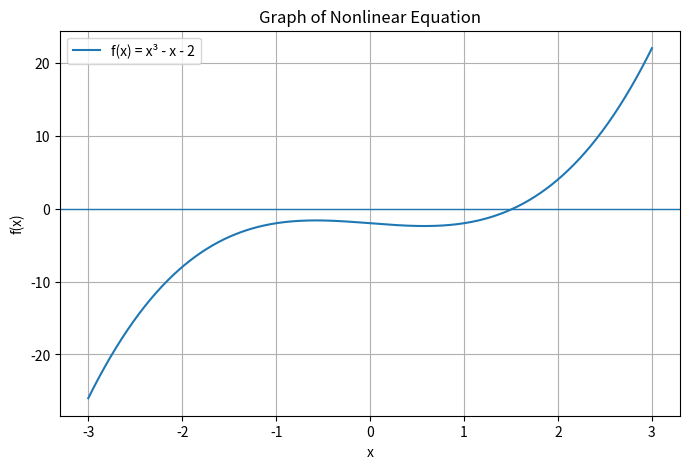

Write Python code to recreate this figure.
import matplotlib.pyplot as plt
import numpy as np

def f(x):
    return x**3 - x - 2

x0 = 1
x1 = 2

tolerance = 0.0001
max_iter = 100

for i in range(max_iter):

    denominator = f(x1) - f(x0)

    if denominator == 0:
        print("Division by zero encountered.")
        break

    x2 = x1 - (f(x1) * (x1 - x0)) / denominator

    print(f"Iteration {i + 1}: x = {x2}")

    if abs(x2 - x1) < tolerance:
        print("Approximate root:", x2)
        break

    x0 = x1
    x1 = x2

x = np.linspace(-3, 3, 400)
y = f(x)

plt.figure(figsize=(8, 5))
plt.plot(x, y, label='f(x) = x³ - x - 2')
plt.axhline(0, linewidth=1)
plt.grid(True)
plt.legend()

plt.title("Graph of Nonlinear Equation")
plt.xlabel("x")
plt.ylabel("f(x)")

plt.show()
